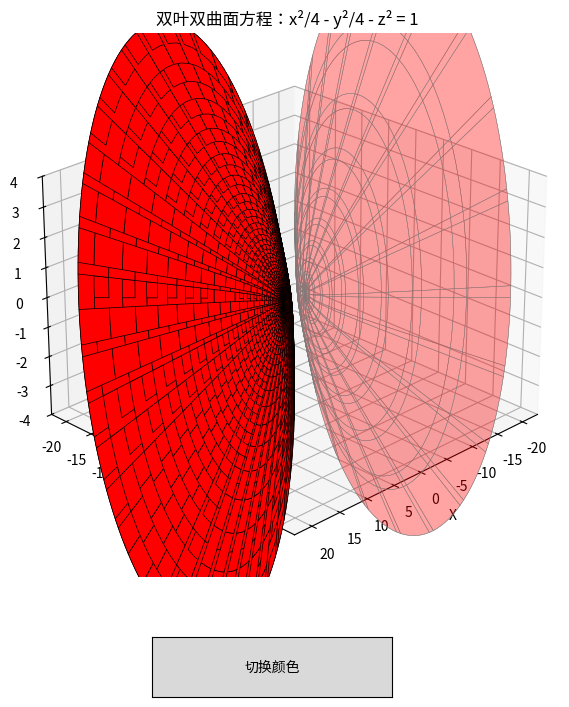

Source code (Python):
import numpy as np
import matplotlib.pyplot as plt
from mpl_toolkits.mplot3d import Axes3D
from matplotlib.widgets import Button

# 双曲面参数（双叶双曲面）
a = 2   # x轴系数 (sqrt(4))
b = 2   # y轴系数 (sqrt(4))
c = 1   # z轴系数 (sqrt(1))
colors = ['red', 'green', 'blue', 'gold']
current_color = 0

# 生成双曲面数据（双叶参数方程）
u = np.linspace(-3, 3, 80)
v = np.linspace(0, 2*np.pi, 80)
u1, v1 = np.meshgrid(u, v)

# 正x方向曲面
x1 = a * np.cosh(u1)
y1 = b * np.sinh(u1) * np.cos(v1)
z1 = c * np.sinh(u1) * np.sin(v1)

# 负x方向曲面
x2 = -a * np.cosh(u1)
y2 = b * np.sinh(u1) * np.cos(v1)
z2 = c * np.sinh(u1) * np.sin(v1)

# 创建图形和3D坐标轴
fig = plt.figure(figsize=(12, 8))
ax = fig.add_subplot(111, projection='3d')
plt.subplots_adjust(bottom=0.2)

# 绘制双曲面
surf_positive = ax.plot_surface(x1, y1, z1,
                              facecolor=colors[current_color],
                              edgecolor='black',
                              linewidth=0.5,
                              alpha=1.0,
                              rstride=2, cstride=2)

surf_negative = ax.plot_surface(x2, y2, z2,
                              facecolor=colors[current_color],
                              edgecolor='gray',
                              linewidth=0.3,
                              alpha=0.2,
                              rstride=4, cstride=4)
surfs = [surf_positive, surf_negative]

# 设置坐标轴和标题
ax.set_xlabel('X')
ax.set_ylabel('Y')
ax.set_zlabel('Z')
ax.set_title('双叶双曲面方程：x²/4 - y²/4 - z² = 1')
ax.view_init(elev=25, azim=45)
ax.set_zlim(-4, 4)
ax.autoscale(enable=False)

# 颜色切换回调函数
def change_color(event):
    global current_color, surfs
    current_color = (current_color + 1) % len(colors)
    for surf in surfs:
        surf.set_facecolor(colors[current_color])
    plt.draw()

# 创建切换按钮
button_ax = plt.axes([0.4, 0.05, 0.2, 0.075])
button = Button(button_ax, '切换颜色')
button.on_clicked(change_color)

plt.show()